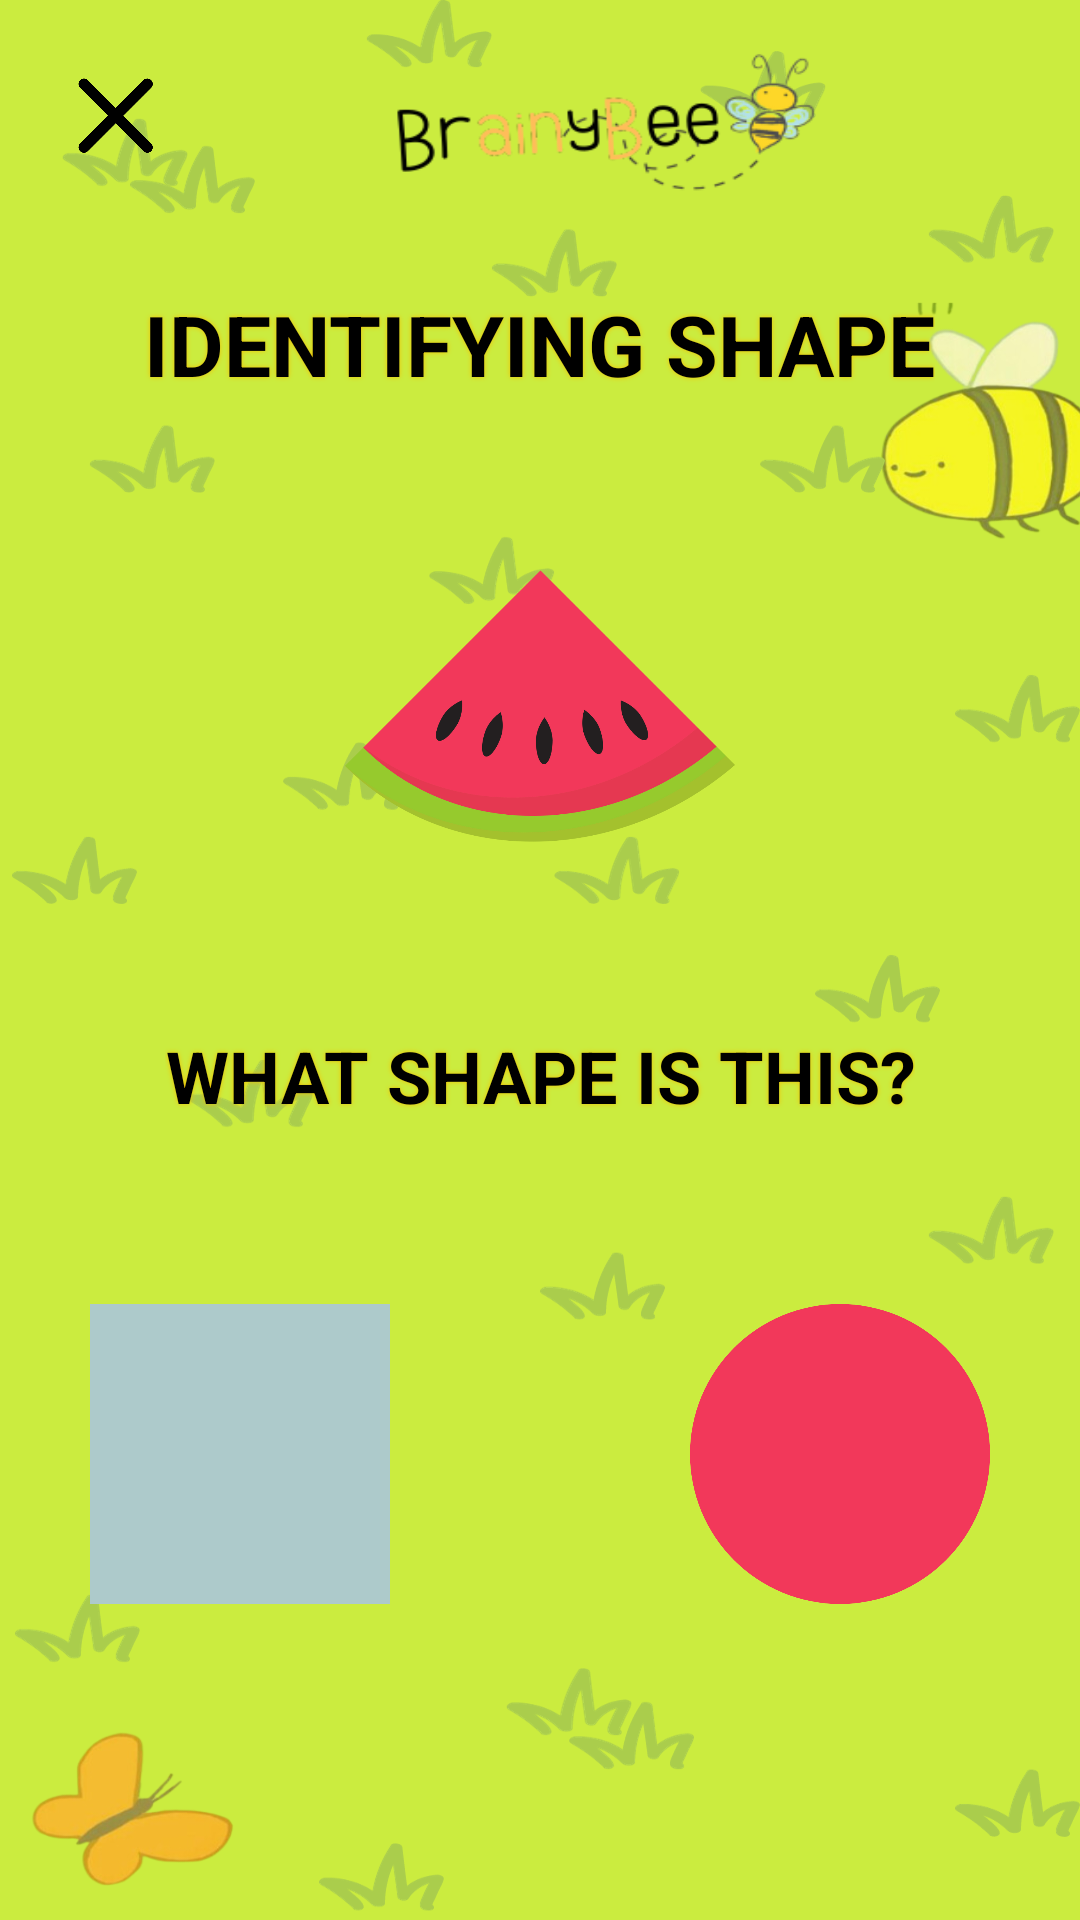

The Android layout XML behind this screen, and the referenced resources:
<!-- AndroidManifest.xml: application theme Theme.Numerals -->
<!-- res/layout/activity_identify_shape.xml -->
<?xml version="1.0" encoding="utf-8"?>
<LinearLayout xmlns:android="http://schemas.android.com/apk/res/android"
    android:layout_width="match_parent"
    android:layout_height="match_parent"
    xmlns:app="http://schemas.android.com/apk/res-auto"
    xmlns:tools="http://schemas.android.com/tools"
    android:orientation="vertical"
    android:background="@drawable/greenbg"
    android:padding="16dp"
    tools:context=".IdentifyShape">

    
    <LinearLayout
        android:layout_width="match_parent"
        android:layout_height="wrap_content"
        android:orientation="horizontal"
        android:textAlignment="center">

        <ImageButton
            android:id="@+id/close_button"
            android:layout_marginTop="10dp"
            android:layout_marginStart="10dp"
            android:layout_width="25dp"
            android:layout_height="25dp"
            android:background="@drawable/x" />

        <RelativeLayout
            android:layout_width="150dp"
            android:layout_height="50dp"
            android:layout_marginStart="75dp"
            android:background="@drawable/logo" />
    </LinearLayout>

    
    <TextView
        android:id="@+id/titleTextView"
        android:layout_width="wrap_content"
        android:layout_height="wrap_content"
        android:layout_centerHorizontal="true"
        android:text="IDENTIFYING SHAPE"
        android:textSize="28sp"
        android:textColor="@color/black"
        android:shadowColor="@color/mustard"
        android:textStyle="bold"
        android:shadowRadius="4"
        android:layout_marginTop="30dp"
        android:layout_marginBottom="25dp"
        android:layout_gravity="center"
        />

    <ImageView
        android:layout_width="130dp"
        android:layout_height="130dp"
        android:layout_margin="12dp"
        android:background="@drawable/watermelon"
        android:layout_gravity="center"/>

    
    <TextView
        android:id="@+id/instructionsTextView"
        android:layout_width="wrap_content"
        android:layout_height="wrap_content"
        android:layout_centerHorizontal="true"
        android:text="WHAT SHAPE IS THIS?"
        android:textSize="24sp"
        android:textColor="@color/black"
        android:shadowColor="@color/mustard"
        android:textStyle="bold"
        android:shadowRadius="4"
        android:layout_marginTop="30dp"
        android:layout_marginBottom="30dp"
        android:layout_gravity="center"
        android:textAlignment="center"
        />

    
    <LinearLayout
        android:layout_width="match_parent"
        android:layout_height="wrap_content"
        android:orientation="horizontal"
        android:gravity="center"
        android:layout_marginTop="20dp"
        android:layout_marginBottom="30dp">

        <ImageButton
            android:id="@+id/squareChoiceButton"
            android:layout_width="100dp"
            android:layout_height="100dp"
            android:layout_marginEnd="50dp"
            android:layout_marginBottom="10dp"
            android:layout_marginTop="10dp"
            android:background="@drawable/square"
            android:contentDescription="square"
            android:onClick="onImageButtonClick"/>

        <ImageButton
            android:id="@+id/circleChoiceButton"
            android:layout_width="100dp"
            android:layout_height="100dp"
            android:layout_marginBottom="10dp"
            android:layout_marginTop="10dp"
            android:layout_marginStart="50dp"
            android:background="@drawable/circle"
            android:contentDescription="circle"
            android:onClick="onImageButtonClick"/>
    </LinearLayout>

    
    <LinearLayout
        android:layout_width="match_parent"
        android:layout_height="wrap_content"
        android:orientation="horizontal"
        android:gravity="center"
        android:layout_marginTop="20dp"
        android:layout_marginBottom="30dp">

        <ImageButton
            android:id="@+id/triangleChoiceButton"
            android:layout_width="100dp"
            android:layout_height="100dp"
            android:layout_marginEnd="50dp"
            android:layout_marginBottom="10dp"
            android:layout_marginTop="10dp"
            android:background="@drawable/triangle"
            android:contentDescription="triangle"
            android:onClick="onImageButtonClick"/>

        <ImageButton
            android:id="@+id/starChoiceButton"
            android:layout_width="100dp"
            android:layout_height="100dp"
            android:layout_marginBottom="10dp"
            android:layout_marginTop="10dp"
            android:layout_marginStart="50dp"
            android:background="@drawable/star"
            android:contentDescription="star"
            android:onClick="onImageButtonClick"/>
    </LinearLayout>

</LinearLayout>
<!-- resources referenced by this layout -->
<resources>
  <color name="black">#FF000000</color>
  <color name="mustard">#F3C301</color>
  <!-- drawable circle: png bitmap (drawable, 25649 bytes) -->
  <!-- drawable greenbg: png bitmap (drawable, 193163 bytes) -->
  <!-- drawable logo: png bitmap (drawable, 16512 bytes) -->
  <!-- drawable square: png bitmap (drawable, 8662 bytes) -->
  <!-- drawable star: png bitmap (drawable, 28031 bytes) -->
  <!-- drawable triangle: png bitmap (drawable, 30245 bytes) -->
  <!-- drawable watermelon: png bitmap (drawable, 86888 bytes) -->
  <!-- drawable x: png bitmap (drawable, 9560 bytes) -->
  <style name="Theme.Numerals" parent="Base.Theme.Numerals" />
  <style name="Base.Theme.Numerals" parent="Theme.AppCompat.Light.NoActionBar">
          
          
      </style>
</resources>
